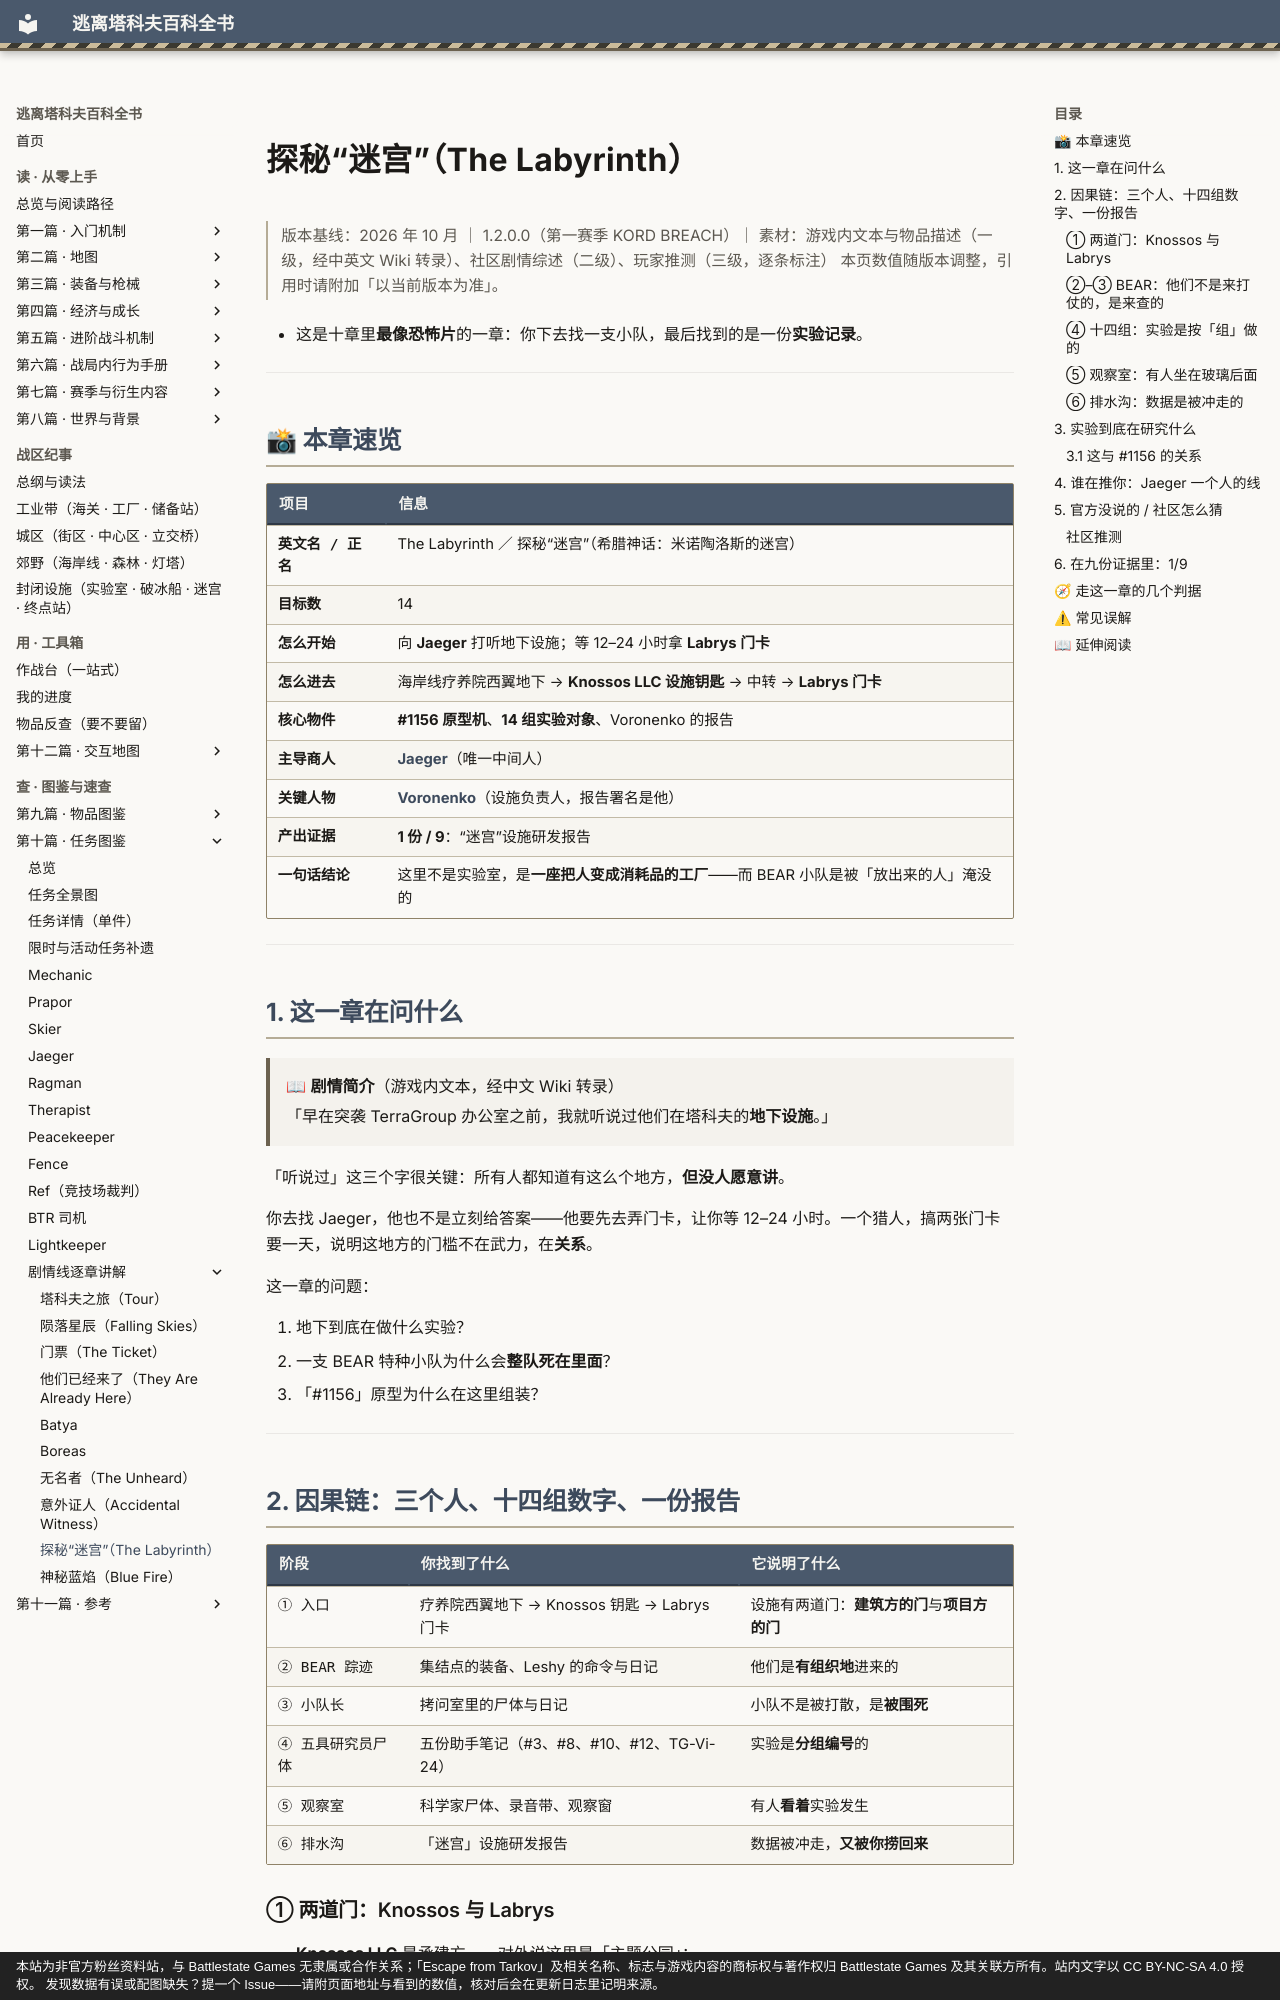

repository: GTX950L/tarkov-encyclopedia · page: story/labyrinth/index.html · generator: mkdocs · copyright: 本站为非官方粉丝资料站，与 Battlestate Games 无隶属或合作关系；「Escape from Tarkov」及相关名称、标志与游戏内容的商标权与著作权归 Battlestate Games 及其关联方所有。站内文字以 CC BY-NC-SA 4.0 授权。 发现数据有误或配图缺失？提一个 Issue——请附页面地址与看到的数值，核对后会在更新日志里记明来源。

---
description: "探秘“迷宫”：剧情简介（游戏内文本，经中文 Wiki 转录） 「早在突袭 TerraGroup 办公室之前，我就听说过他们在塔科夫的地…"  # 自动生成
---
# 探秘“迷宫”（The Labyrinth）

<div class="tk-ver" data-search-exclude markdown>

> 版本基线：2026 年 10 月 ｜ 1.2.0.0（第一赛季 KORD BREACH）｜ 素材：游戏内文本与物品描述（一级，经中英文 Wiki 转录）、社区剧情综述（二级）、玩家推测（三级，逐条标注）
> 本页数值随版本调整，引用时请附加「以当前版本为准」。

</div>

<a id="top"></a>

- 这是十章里**最像恐怖片**的一章：你下去找一支小队，最后找到的是一份**实验记录**。

---

## 📸 本章速览

| 项目 | 信息 |
|------|------|
| **英文名 / 正名** | The Labyrinth ／ 探秘“迷宫”（希腊神话：米诺陶洛斯的迷宫） |
| **目标数** | 14 |
| **怎么开始** | 向 **Jaeger** 打听地下设施；等 12–24 小时拿 **Labrys 门卡** |
| **怎么进去** | 海岸线疗养院西翼地下 → **Knossos LLC 设施钥匙** → 中转 → **Labrys 门卡** |
| **核心物件** | **#1156 原型机**、**14 组实验对象**、Voronenko 的报告 |
| **主导商人** | [**Jaeger**](../quests/jaeger.md)（唯一中间人） |
| **关键人物** | [**Voronenko**](../entries/story-cast.md#voronenko)（设施负责人，报告署名是他） |
| **产出证据** | **1 份 / 9**：“迷宫”设施研发报告 |
| **一句话结论** | 这里不是实验室，是**一座把人变成消耗品的工厂**——而 BEAR 小队是被「放出来的人」淹没的 |

---

## 1. 这一章在问什么

> 📖 **剧情简介**（游戏内文本，经中文 Wiki 转录）
>
> 「早在突袭 TerraGroup 办公室之前，我就听说过他们在塔科夫的**地下设施**。」

「听说过」这三个字很关键：所有人都知道有这么个地方，**但没人愿意讲**。

你去找 Jaeger，他也不是立刻给答案——他要先去弄门卡，让你等 12–24 小时。一个猎人，搞两张门卡要一天，说明这地方的门槛不在武力，在**关系**。

这一章的问题：

1. 地下到底在做什么实验？
2. 一支 BEAR 特种小队为什么会**整队死在里面**？
3. 「#1156」原型为什么在这里组装？

---

## 2. 因果链：三个人、十四组数字、一份报告

| 阶段 | 你找到了什么 | 它说明了什么 |
|---|---|---|
| ① 入口 | 疗养院西翼地下 → Knossos 钥匙 → Labrys 门卡 | 设施有两道门：**建筑方的门**与**项目方的门** |
| ② BEAR 踪迹 | 集结点的装备、Leshy 的命令与日记 | 他们是**有组织地**进来的 |
| ③ 小队长 | 拷问室里的尸体与日记 | 小队不是被打散，是**被围死** |
| ④ 五具研究员尸体 | 五份助手笔记（#3、#8、#10、#12、TG-Vi-24） | 实验是**分组编号**的 |
| ⑤ 观察室 | 科学家尸体、录音带、观察窗 | 有人**看着**实验发生 |
| ⑥ 排水沟 | 「迷宫」设施研发报告 | 数据被冲走，**又被你捞回来** |
